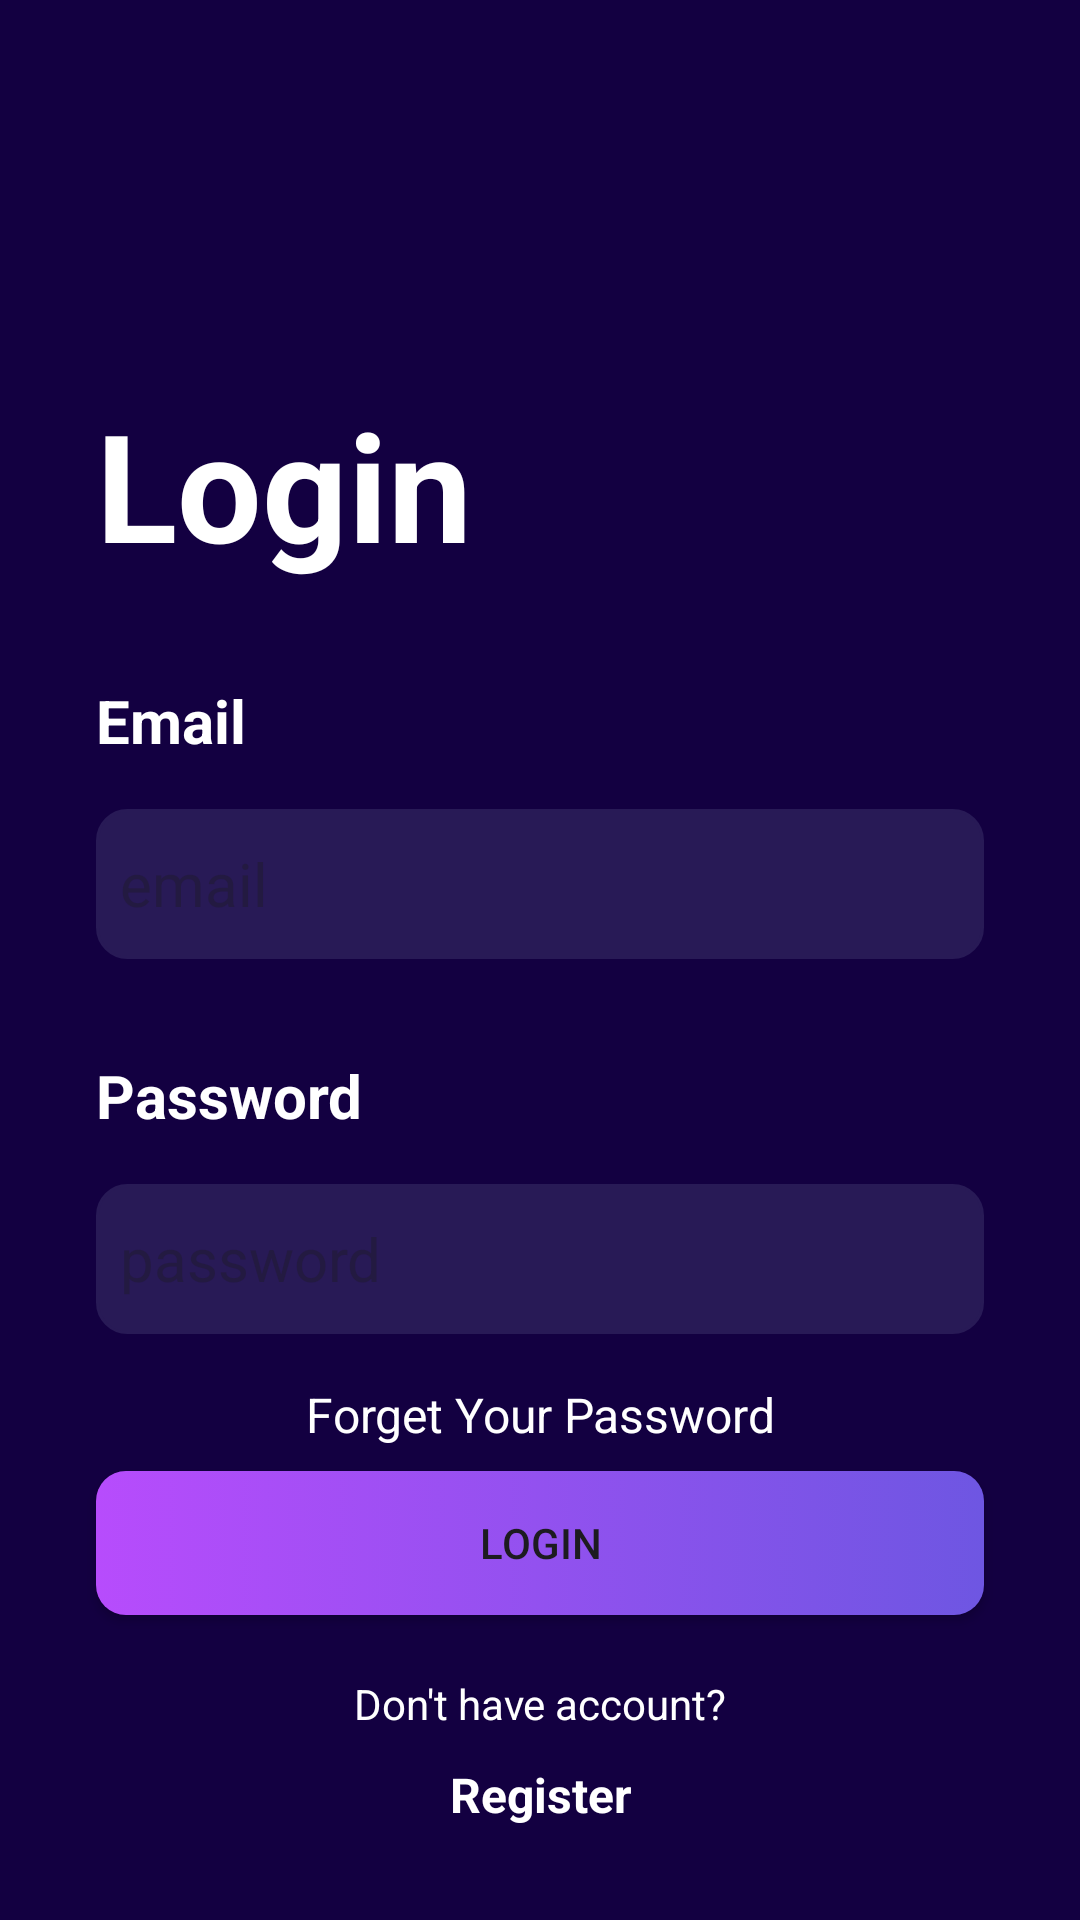

Android layout source for this screen:
<!-- AndroidManifest.xml: application theme Theme.Flexicoin -->
<!-- res/layout/activity_login.xml -->
<?xml version="1.0" encoding="utf-8"?>
<androidx.constraintlayout.widget.ConstraintLayout xmlns:android="http://schemas.android.com/apk/res/android"
    xmlns:app="http://schemas.android.com/apk/res-auto"
    xmlns:tools="http://schemas.android.com/tools"
    android:id="@+id/loginBtn"
    android:layout_width="match_parent"
    android:layout_height="match_parent"
    android:background="@color/purple"
    tools:context=".Activity.LoginActivity">

    <TextView
        android:id="@+id/textView3"
        android:layout_width="wrap_content"
        android:layout_height="wrap_content"
        android:layout_marginStart="32dp"
        android:layout_marginTop="128dp"
        android:text="Login"
        android:textColor="#ffffff"
        android:textSize="50sp"
        android:textStyle="bold"
        app:layout_constraintStart_toStartOf="parent"
        app:layout_constraintTop_toTopOf="parent" />

    <TextView
        android:id="@+id/textView4"
        android:layout_width="wrap_content"
        android:layout_height="wrap_content"
        android:layout_marginTop="32dp"
        android:text="Email"
        android:textColor="#ffffff"
        android:textSize="20sp"
        android:textStyle="bold"
        app:layout_constraintStart_toStartOf="@+id/textView3"
        app:layout_constraintTop_toBottomOf="@+id/textView3" />

    <EditText
        android:id="@+id/recIEd"
        android:layout_width="0dp"
        android:layout_height="50dp"
        android:layout_marginTop="16dp"
        android:layout_marginEnd="32dp"
        android:background="@drawable/edittext_background"
        android:ems="10"
        android:hint="email"
        android:inputType="textPersonName"
        android:padding="8dp"
        android:textColor="#707070"
        android:textSize="20sp"
        app:layout_constraintEnd_toEndOf="parent"
        app:layout_constraintStart_toStartOf="@+id/textView4"
        app:layout_constraintTop_toBottomOf="@+id/textView4" />

    <TextView
        android:id="@+id/textView5"
        android:layout_width="wrap_content"
        android:layout_height="wrap_content"
        android:layout_marginTop="32dp"
        android:text="Password"
        android:textColor="#ffffff"
        android:textSize="20sp"
        android:textStyle="bold"

        app:layout_constraintStart_toStartOf="@+id/recIEd"
        app:layout_constraintTop_toBottomOf="@+id/recIEd" />

    <EditText
        android:id="@+id/recAccId"
        android:layout_width="0dp"
        android:layout_height="50dp"
        android:layout_marginTop="16dp"
        android:layout_marginEnd="32dp"
        android:background="@drawable/edittext_background"
        android:ems="10"
        android:hint="password"
        android:inputType="textPassword"
        android:padding="8dp"
        android:textColor="#707070"
        android:textSize="20sp"
        app:layout_constraintEnd_toEndOf="parent"
        app:layout_constraintStart_toStartOf="@+id/textView4"
        app:layout_constraintTop_toBottomOf="@+id/textView5" />

    <TextView
        android:id="@+id/stopNow"
        android:layout_width="wrap_content"
        android:layout_height="wrap_content"
        android:layout_marginTop="16dp"
        android:background="@color/purple"
        android:text="Forget Your Password"
        android:textColor="#FFFFFF"
        android:textSize="16sp"
        app:layout_constraintEnd_toEndOf="@+id/recAccId"
        app:layout_constraintStart_toStartOf="@+id/recAccId"
        app:layout_constraintTop_toBottomOf="@+id/recAccId" />

    <androidx.appcompat.widget.AppCompatButton
        android:id="@+id/pushCrypto"
        android:layout_width="0dp"
        android:layout_height="wrap_content"
        android:layout_marginTop="8sp"
        android:background="@drawable/button_background"
        android:text="Login"
        app:layout_constraintEnd_toEndOf="@+id/recAccId"
        app:layout_constraintStart_toStartOf="@+id/recAccId"
        app:layout_constraintTop_toBottomOf="@+id/stopNow" />

    <TextView
        android:id="@+id/textView7"
        android:layout_width="wrap_content"
        android:layout_height="wrap_content"
        android:layout_marginTop="20dp"
        android:text="Don't have account?"
        android:textColor="#ffffff"
        android:textSize="14sp"
        app:layout_constraintEnd_toEndOf="@+id/pushCrypto"
        app:layout_constraintStart_toStartOf="@+id/pushCrypto"
        app:layout_constraintTop_toBottomOf="@+id/pushCrypto" />

    <TextView
        android:id="@+id/loginId"
        android:layout_width="wrap_content"
        android:layout_height="wrap_content"
        android:layout_marginTop="10dp"
        android:text="Register"
        android:textColor="#ffffff"
        android:textSize="16sp"
        android:textStyle="bold"
        app:layout_constraintEnd_toEndOf="@+id/textView7"
        app:layout_constraintStart_toStartOf="@+id/textView7"
        app:layout_constraintTop_toBottomOf="@+id/textView7" />

</androidx.constraintlayout.widget.ConstraintLayout>
<!-- resources referenced by this layout -->
<resources>
  <color name="purple">#130041</color>
  <!-- drawable button_background (drawable) -->
  <?xml version="1.0" encoding="utf-8"?>
  <selector xmlns:android="http://schemas.android.com/apk/res/android">
  <item>
      <shape android:shape="rectangle">
          <gradient android:startColor="#B74CFC" android:endColor="#6E56E2" android:angle="0"/>
          <corners android:radius="10dp" />
      </shape>
  </item>
  </selector>
  <!-- drawable edittext_background (drawable) -->
  <?xml version="1.0" encoding="utf-8"?>
  <selector xmlns:android="http://schemas.android.com/apk/res/android">
  <item>
      <shape android:shape="rectangle">
          <corners android:radius="10dp"/>
          <solid android:color="#281A56" />
          <stroke android:color="#281A56" android:width="1dp" />
      </shape>
  </item>
  </selector>
  <style name="Theme.Flexicoin" parent="Base.Theme.Flexicoin" />
  <style name="Base.Theme.Flexicoin" parent="Theme.Material3.DayNight.NoActionBar">
          
          <item name="colorPrimary">#130041</item>
          <item name="colorOnPrimary">@color/white</item>
          <item name="colorSecondary">@color/teal_200</item>
          <item name="colorSecondaryVariant">@color/teal_700</item>
          <item name="colorOnSecondary">@color/black</item>
          
          <item name="android:statusBarColor" tools:targetApi="l">?attr/colorPrimaryVariant</item>
      </style>
  <color name="white">#FFFFFFFF</color>
  <!-- not gathered from this repository: default colours our renderer supplied (Android Studio template values) -->
  <color name="teal_200">#FF03DAC5</color>
  <color name="teal_700">#FF018786</color>
  <color name="black">#FF000000</color>
</resources>
